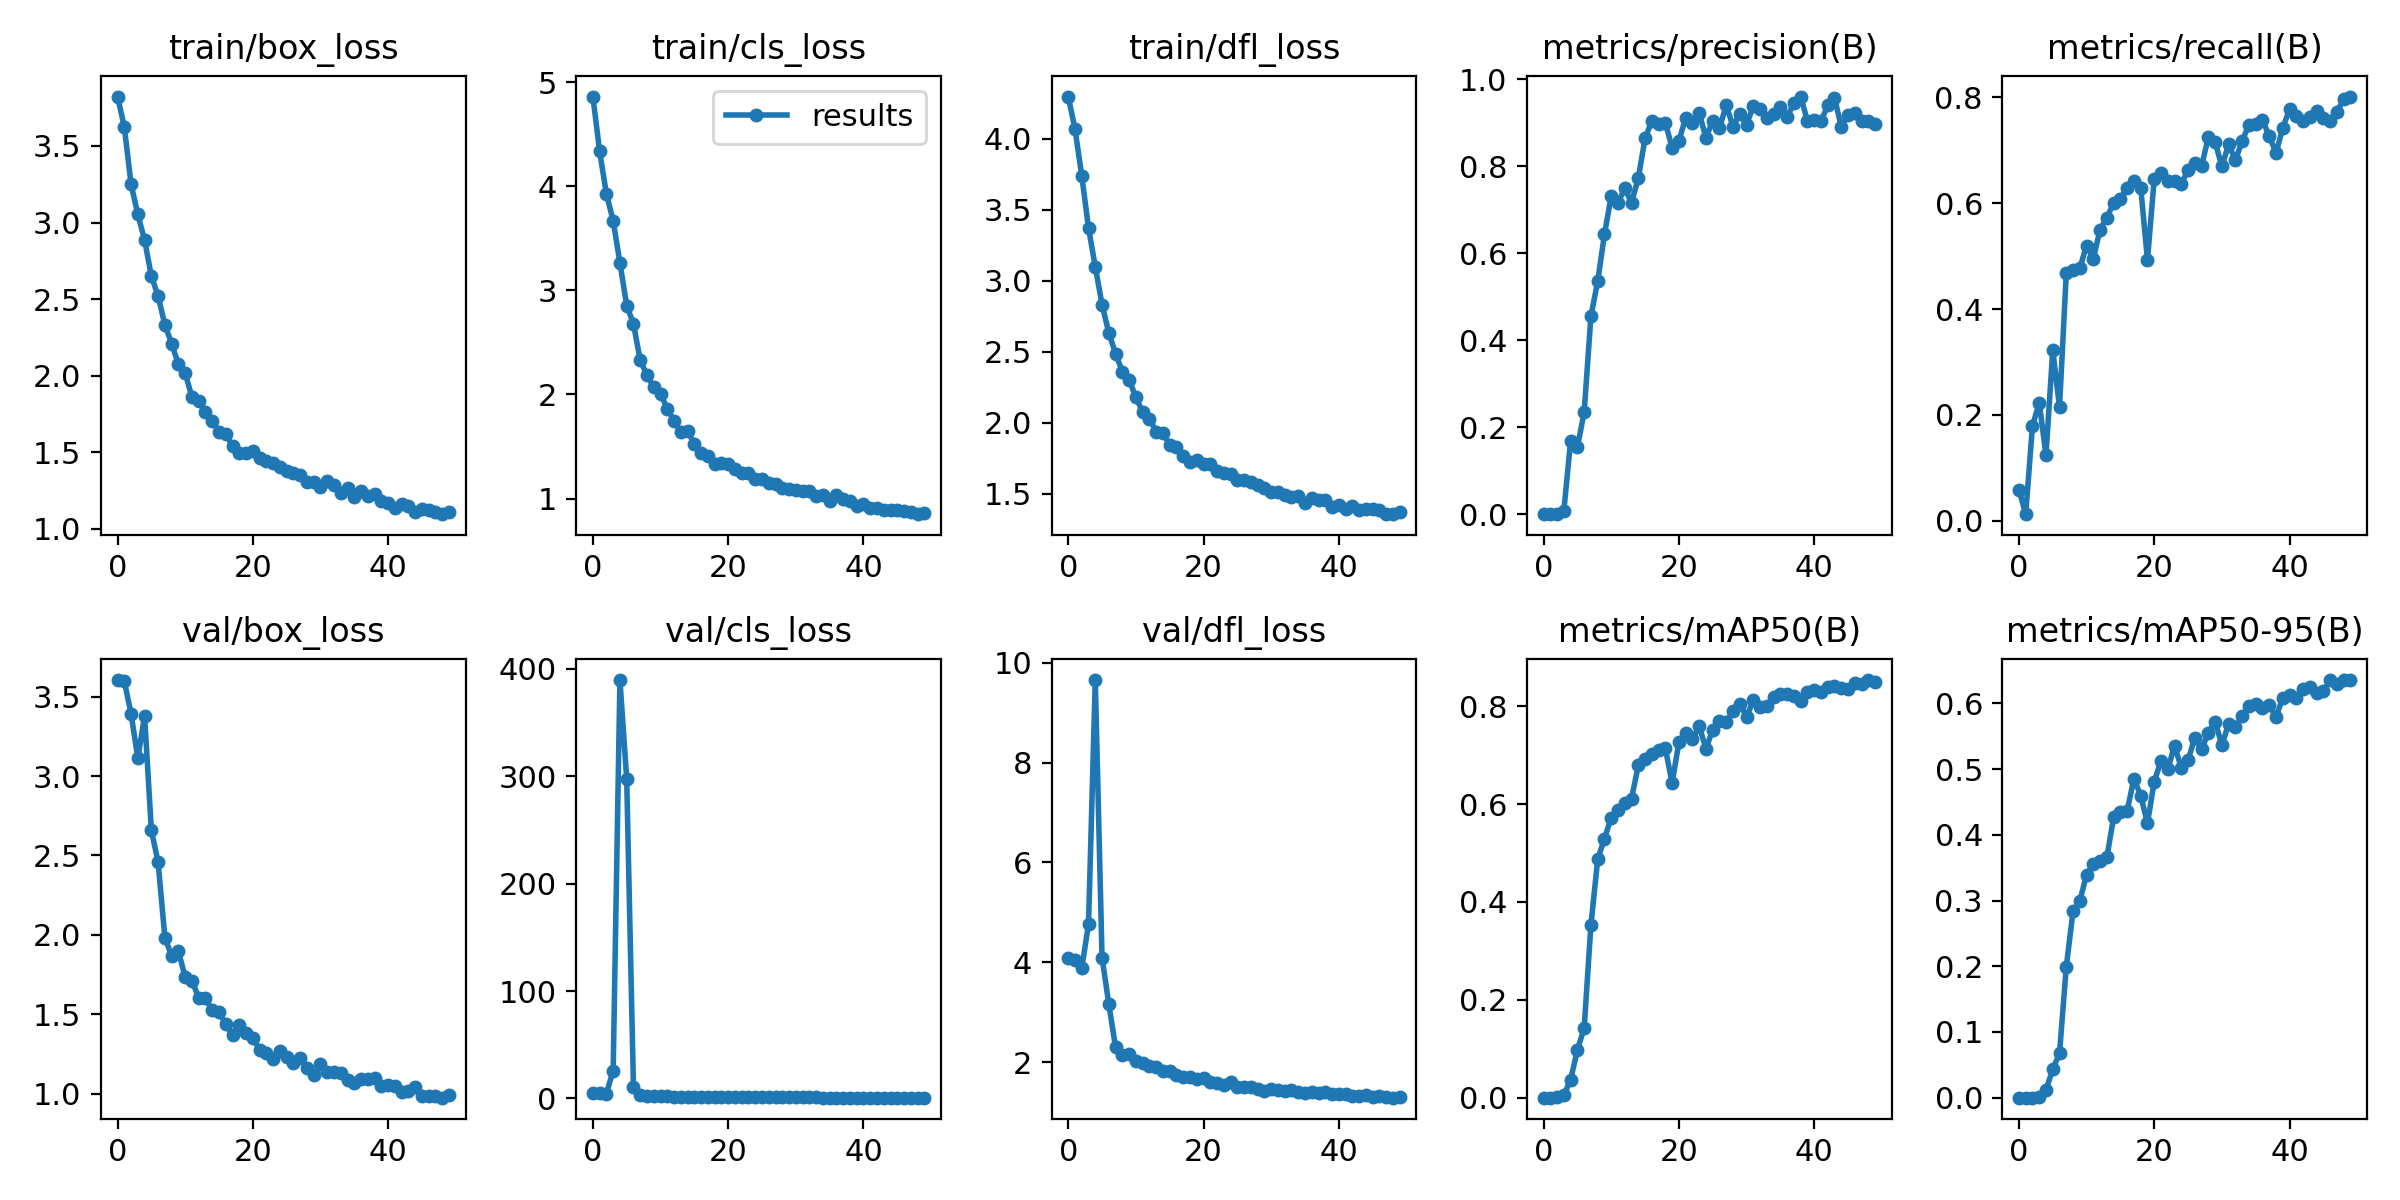

Source data for this figure (header and first rows):
epoch, train/box_loss, train/cls_loss, train/dfl_loss, metrics/precision(B), metrics/recall(B), metrics/mAP50(B), metrics/mAP50-95(B), val/box_loss, val/cls_loss, val/dfl_loss, lr/pg0, lr/pg1, lr/pg2
0, 3.823, 4.863, 4.295, 0.00028, 0.05907, 0.00023, 0.0001, 3.605, 4.878, 4.083, 0.07079, 0.003246, 0.003246
1, 3.626, 4.336, 4.067, 0.00027, 0.01266, 0.00019, 8e-05, 3.598, 4.733, 4.041, 0.04066, 0.006449, 0.006449
2, 3.251, 3.927, 3.739, 0.00158, 0.179, 0.00099, 0.00031, 3.393, 4.525, 3.882, 0.0104, 0.00952, 0.00952
3, 3.053, 3.67, 3.371, 0.00835, 0.2234, 0.00594, 0.0017, 3.113, 26, 4.765, 0.009406, 0.009406, 0.009406
4, 2.886, 3.264, 3.097, 0.1692, 0.1242, 0.03681, 0.01199, 3.379, 389.7, 9.653, 0.009406, 0.009406, 0.009406
5, 2.651, 2.855, 2.831, 0.1546, 0.3222, 0.098, 0.04329, 2.659, 297.7, 4.091, 0.009208, 0.009208, 0.009208
6, 2.519, 2.679, 2.632, 0.2346, 0.2146, 0.1421, 0.06751, 2.457, 10.33, 3.167, 0.00901, 0.00901, 0.00901
7, 2.332, 2.327, 2.486, 0.4551, 0.4675, 0.353, 0.1991, 1.982, 3.272, 2.297, 0.008812, 0.008812, 0.008812
8, 2.209, 2.187, 2.36, 0.5353, 0.4734, 0.487, 0.2836, 1.867, 2.131, 2.143, 0.008614, 0.008614, 0.008614
9, 2.074, 2.067, 2.303, 0.6433, 0.4772, 0.5296, 0.2994, 1.895, 2.006, 2.17, 0.008416, 0.008416, 0.008416
10, 2.016, 2.006, 2.179, 0.7314, 0.5199, 0.5723, 0.3392, 1.735, 1.974, 2.02, 0.008218, 0.008218, 0.008218
11, 1.86, 1.861, 2.076, 0.7163, 0.4954, 0.588, 0.356, 1.711, 1.876, 1.988, 0.00802, 0.00802, 0.00802
12, 1.833, 1.749, 2.03, 0.7487, 0.5501, 0.6018, 0.3605, 1.603, 1.617, 1.918, 0.007822, 0.007822, 0.007822
13, 1.76, 1.635, 1.938, 0.7163, 0.5726, 0.6109, 0.3656, 1.6, 1.642, 1.908, 0.007624, 0.007624, 0.007624
14, 1.706, 1.644, 1.93, 0.7722, 0.5998, 0.6788, 0.427, 1.524, 1.529, 1.817, 0.007426, 0.007426, 0.007426
15, 1.633, 1.528, 1.842, 0.864, 0.6083, 0.6911, 0.4347, 1.512, 1.34, 1.831, 0.007228, 0.007228, 0.007228
16, 1.621, 1.435, 1.83, 0.9037, 0.6294, 0.7029, 0.4365, 1.438, 1.284, 1.737, 0.00703, 0.00703, 0.00703
17, 1.538, 1.411, 1.769, 0.8974, 0.6414, 0.7101, 0.4855, 1.369, 1.329, 1.705, 0.006832, 0.006832, 0.006832
18, 1.493, 1.331, 1.724, 0.8999, 0.6294, 0.7136, 0.4597, 1.431, 1.234, 1.708, 0.006634, 0.006634, 0.006634
19, 1.494, 1.34, 1.734, 0.8422, 0.4929, 0.6429, 0.4174, 1.381, 1.355, 1.668, 0.006436, 0.006436, 0.006436
20, 1.506, 1.328, 1.709, 0.8583, 0.6458, 0.7259, 0.4807, 1.35, 1.315, 1.678, 0.006238, 0.006238, 0.006238
21, 1.465, 1.288, 1.709, 0.9101, 0.6568, 0.7449, 0.5126, 1.274, 1.102, 1.594, 0.00604, 0.00604, 0.00604
22, 1.44, 1.249, 1.658, 0.8989, 0.6415, 0.7321, 0.4993, 1.256, 1.114, 1.575, 0.005842, 0.005842, 0.005842
23, 1.426, 1.243, 1.649, 0.9228, 0.6421, 0.7593, 0.5357, 1.218, 1.033, 1.539, 0.005644, 0.005644, 0.005644
24, 1.404, 1.189, 1.636, 0.8649, 0.6357, 0.713, 0.502, 1.268, 1.253, 1.614, 0.005446, 0.005446, 0.005446
25, 1.38, 1.192, 1.595, 0.9045, 0.6628, 0.7517, 0.5131, 1.231, 1.11, 1.503, 0.005248, 0.005248, 0.005248
26, 1.361, 1.145, 1.595, 0.8873, 0.6758, 0.7697, 0.5479, 1.19, 0.9716, 1.502, 0.00505, 0.00505, 0.00505
27, 1.353, 1.142, 1.582, 0.9399, 0.67, 0.7678, 0.5303, 1.227, 1.051, 1.5, 0.004852, 0.004852, 0.004852
28, 1.303, 1.1, 1.565, 0.8911, 0.7242, 0.7902, 0.5552, 1.161, 0.9322, 1.471, 0.004654, 0.004654, 0.004654
29, 1.308, 1.091, 1.537, 0.9205, 0.7156, 0.805, 0.5722, 1.116, 0.9371, 1.432, 0.004456, 0.004456, 0.004456
30, 1.274, 1.082, 1.513, 0.8955, 0.6693, 0.7782, 0.5366, 1.184, 0.9711, 1.464, 0.004258, 0.004258, 0.004258
31, 1.31, 1.076, 1.51, 0.9374, 0.7108, 0.8116, 0.5689, 1.136, 0.8971, 1.449, 0.00406, 0.00406, 0.00406
32, 1.286, 1.073, 1.495, 0.9315, 0.681, 0.7984, 0.564, 1.134, 0.9112, 1.431, 0.003862, 0.003862, 0.003862
33, 1.234, 1.022, 1.478, 0.91, 0.7174, 0.8, 0.5805, 1.133, 0.8974, 1.438, 0.003664, 0.003664, 0.003664
34, 1.263, 1.038, 1.482, 0.9206, 0.7483, 0.8186, 0.5964, 1.086, 0.8645, 1.407, 0.003466, 0.003466, 0.003466
35, 1.205, 0.9742, 1.438, 0.9348, 0.7485, 0.8245, 0.5987, 1.069, 0.8465, 1.39, 0.003268, 0.003268, 0.003268
36, 1.249, 1.03, 1.471, 0.9133, 0.7565, 0.8253, 0.5929, 1.095, 0.8647, 1.399, 0.00307, 0.00307, 0.00307
37, 1.216, 0.9959, 1.454, 0.9447, 0.727, 0.8206, 0.5969, 1.09, 0.8424, 1.393, 0.002872, 0.002872, 0.002872
38, 1.228, 0.9777, 1.458, 0.96, 0.6939, 0.8106, 0.5791, 1.099, 0.8688, 1.398, 0.002674, 0.002674, 0.002674
39, 1.18, 0.9311, 1.41, 0.9039, 0.7422, 0.8294, 0.6082, 1.049, 0.8183, 1.364, 0.002476, 0.002476, 0.002476
40, 1.166, 0.9503, 1.42, 0.9061, 0.7769, 0.8331, 0.6133, 1.053, 0.8023, 1.369, 0.002278, 0.002278, 0.002278
41, 1.136, 0.9127, 1.393, 0.9034, 0.7651, 0.8281, 0.6081, 1.046, 0.8629, 1.364, 0.00208, 0.00208, 0.00208
42, 1.163, 0.909, 1.418, 0.9395, 0.7545, 0.8389, 0.6213, 1.011, 0.7873, 1.328, 0.001882, 0.001882, 0.001882
43, 1.149, 0.8857, 1.383, 0.9577, 0.7621, 0.8422, 0.6241, 1.017, 0.7669, 1.327, 0.001684, 0.001684, 0.001684
44, 1.112, 0.8851, 1.396, 0.8904, 0.7736, 0.8362, 0.6155, 1.04, 0.7903, 1.351, 0.001486, 0.001486, 0.001486
45, 1.127, 0.8859, 1.391, 0.9166, 0.7616, 0.8361, 0.6182, 0.985, 0.7774, 1.305, 0.001288, 0.001288, 0.001288
46, 1.123, 0.8793, 1.384, 0.9232, 0.755, 0.8477, 0.6351, 0.984, 0.761, 1.314, 0.00109, 0.00109, 0.00109
47, 1.11, 0.8658, 1.358, 0.9044, 0.7729, 0.8455, 0.6298, 0.9856, 0.7387, 1.303, 0.000892, 0.000892, 0.000892
48, 1.095, 0.8495, 1.357, 0.9044, 0.7956, 0.8534, 0.6351, 0.9741, 0.7296, 1.29, 0.000694, 0.000694, 0.000694
49, 1.107, 0.8562, 1.369, 0.8965, 0.8012, 0.849, 0.6353, 0.9888, 0.7311, 1.304, 0.000496, 0.000496, 0.000496
